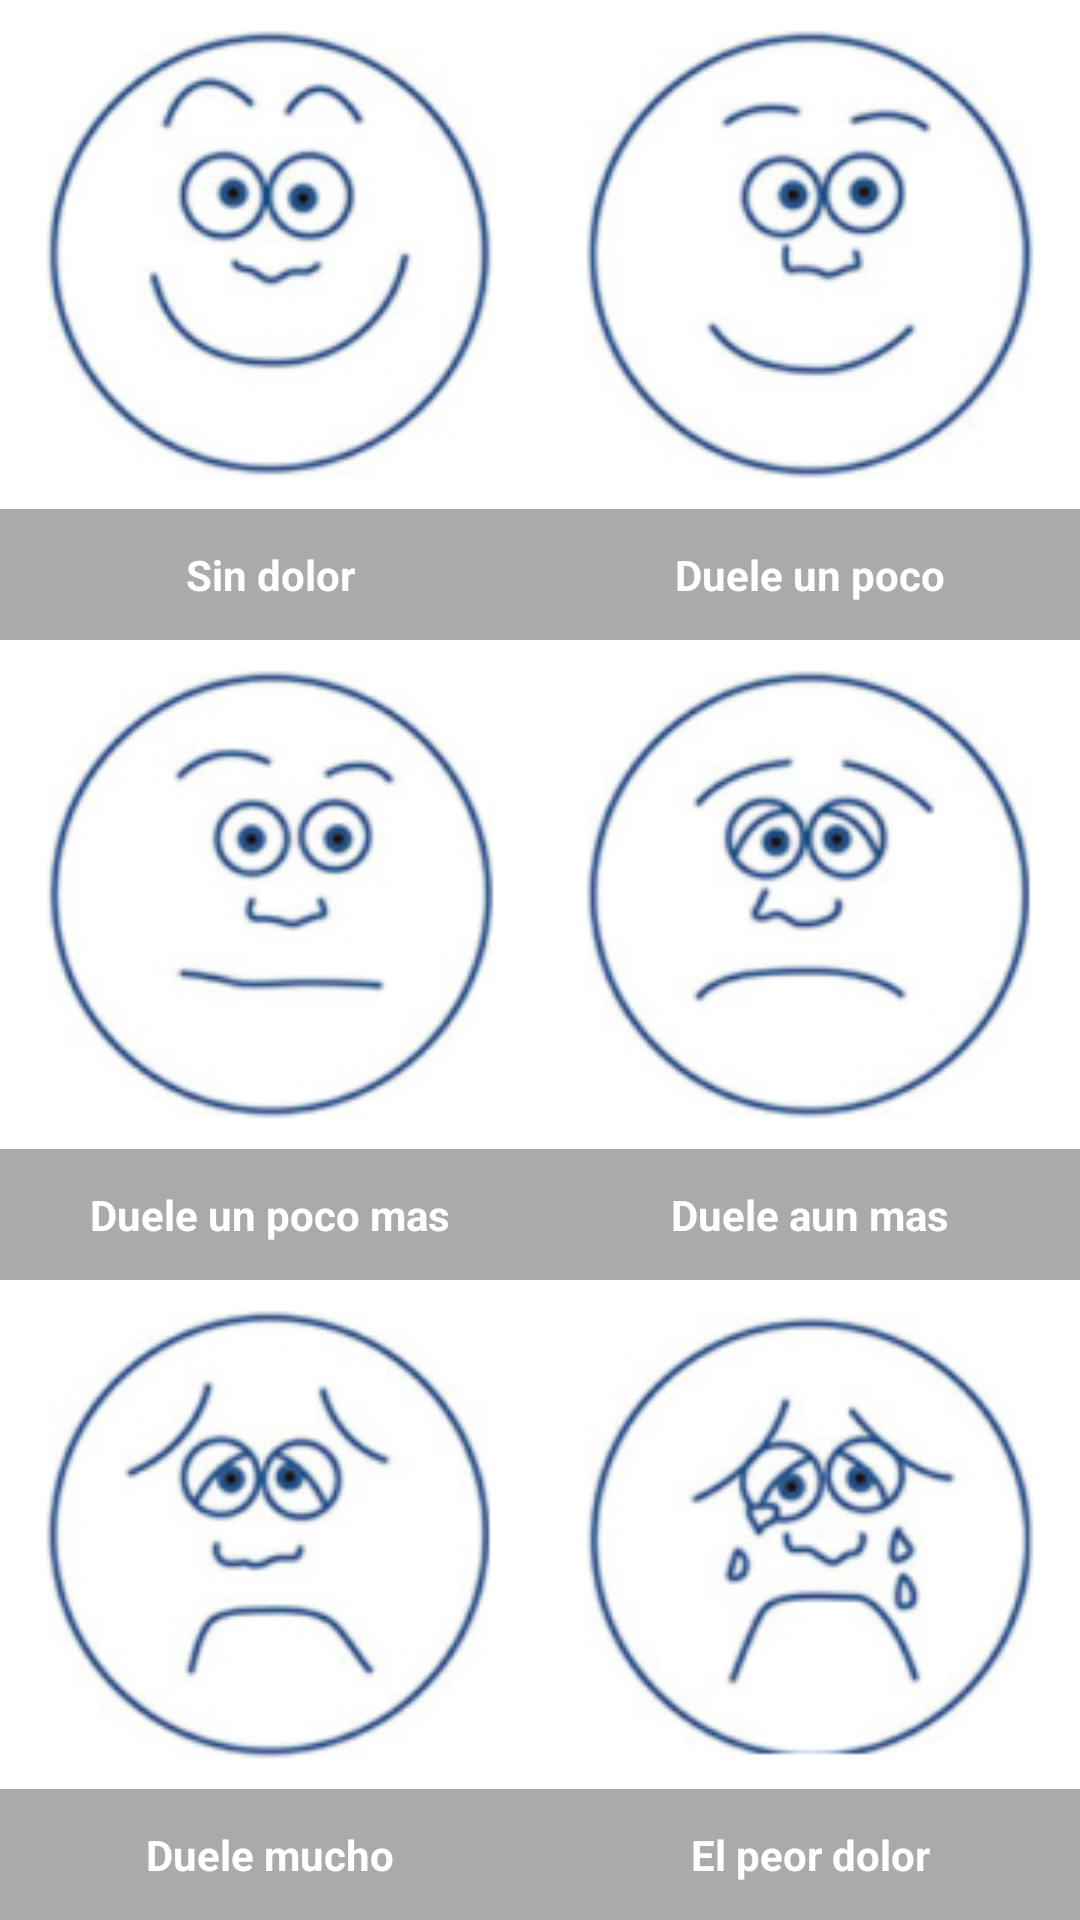

Produce the Android XML layout that renders to this screen, including the resource entries it uses.
<!-- AndroidManifest.xml: application theme AppTheme -->
<!-- res/layout/activity_caritas.xml -->
<?xml version="1.0" encoding="utf-8"?>
<LinearLayout xmlns:android="http://schemas.android.com/apk/res/android"
    xmlns:app="http://schemas.android.com/apk/res-auto"
    xmlns:tools="http://schemas.android.com/tools"
    android:layout_width="match_parent"
    android:layout_height="match_parent"
    android:orientation="vertical"
    tools:context="vcg.com.estadosaludpersona.caritasActivity"
    >
    <LinearLayout
        android:layout_weight="1"
        android:layout_width="match_parent"
        android:layout_height="0dp"
        android:orientation="horizontal"
        android:background="#ffffff"
        >
        <TableLayout
            android:layout_weight="1"
            android:layout_width="0dp"
            android:layout_height="match_parent">
            <TableRow
                android:layout_weight="5"
                android:layout_width="match_parent"
                android:layout_height="0dp"
                >

                <ImageView
                    android:id="@+id/imageViewSinDolor"
                    android:layout_width="match_parent"
                    android:layout_height="match_parent"
                    android:layout_column="1"
                    android:layout_weight="1"
                    app:srcCompat="@mipmap/ic_0nohurt" />
            </TableRow>
            <TableRow
                android:layout_weight="1"
                android:layout_width="match_parent"
                android:layout_height="0dp">

                <TextView
                    android:layout_width="match_parent"
                    android:layout_height="match_parent"
                    android:layout_column="1"
                    android:layout_weight="1"
                    android:background="@android:color/darker_gray"
                    android:gravity="center"
                    android:text="Sin dolor"
                    android:textColor="@android:color/background_light"
                    android:textStyle="bold" />
            </TableRow>
        </TableLayout>
        <TableLayout
            android:layout_weight="1"
            android:layout_width="0dp"
            android:layout_height="match_parent">
            <TableRow
                android:layout_weight="5"
                android:layout_width="match_parent"
                android:layout_height="0dp">

                <ImageView
                    android:id="@+id/imageViewDueloPoco"
                    android:layout_width="0dp"
                    android:layout_height="match_parent"
                    android:layout_column="1"
                    android:layout_weight="1"
                    app:srcCompat="@mipmap/ic_2hurtslittlebit" />
            </TableRow>
            <TableRow
                android:layout_weight="1"
                android:layout_width="match_parent"
                android:layout_height="0dp">

                <TextView
                    android:layout_width="match_parent"
                    android:layout_height="match_parent"
                    android:layout_column="1"
                    android:layout_weight="1"
                    android:gravity="center"
                    android:text="Duele un poco"
                    android:background="@android:color/darker_gray"
                    android:textColor="@android:color/background_light"
                    android:textStyle="bold" />
            </TableRow>
        </TableLayout>
    </LinearLayout>
    <LinearLayout
        android:layout_weight="1"
        android:layout_width="match_parent"
        android:layout_height="0dp"
        android:orientation="horizontal"
        android:background="#ffffff"
        >
        <TableLayout
            android:layout_weight="1"
            android:layout_width="0dp"
            android:layout_height="match_parent">
            <TableRow
                android:layout_weight="5"
                android:layout_width="match_parent"
                android:layout_height="0dp">

                <ImageView
                    android:id="@+id/imageViewDuelePocoMas"
                    android:layout_width="match_parent"
                    android:layout_height="match_parent"
                    android:layout_column="1"
                    android:layout_weight="1"
                    app:srcCompat="@mipmap/ic_4hurtslittlemore" />
            </TableRow>
            <TableRow
                android:layout_weight="1"
                android:layout_width="match_parent"
                android:layout_height="0dp">

                <TextView
                    android:layout_width="match_parent"
                    android:layout_height="match_parent"
                    android:layout_column="1"
                    android:layout_weight="1"
                    android:gravity="center"
                    android:text="Duele un poco mas"
                    android:background="@android:color/darker_gray"
                    android:textColor="@android:color/background_light"
                    android:textStyle="bold" />
            </TableRow>
        </TableLayout>
        <TableLayout
            android:layout_weight="1"
            android:layout_width="0dp"
            android:layout_height="match_parent">
            <TableRow
                android:layout_weight="5"
                android:layout_width="match_parent"
                android:layout_height="0dp">

                <ImageView
                    android:id="@+id/imageViewDueleMas"
                    android:layout_width="match_parent"
                    android:layout_height="match_parent"
                    android:layout_column="1"
                    android:layout_weight="1"
                    app:srcCompat="@mipmap/ic_6hurtsevenmore" />
            </TableRow>
            <TableRow
                android:layout_weight="1"
                android:layout_width="match_parent"
                android:layout_height="0dp">

                <TextView
                    android:layout_width="match_parent"
                    android:layout_height="match_parent"
                    android:layout_column="1"
                    android:layout_weight="1"
                    android:gravity="center"
                    android:text="Duele aun mas"
                    android:background="@android:color/darker_gray"
                    android:textColor="@android:color/background_light"
                    android:textStyle="bold" />
            </TableRow>
        </TableLayout>
    </LinearLayout>
    <LinearLayout
        android:layout_weight="1"
        android:layout_width="match_parent"
        android:layout_height="0dp"
        android:orientation="horizontal"
        android:background="#ffffff"
        >
        <TableLayout
            android:layout_weight="1"
            android:layout_width="0dp"
            android:layout_height="match_parent">
            <TableRow
                android:layout_weight="5"
                android:layout_width="match_parent"
                android:layout_height="0dp">

                <ImageView
                    android:id="@+id/imageViewDueleMucho"
                    android:layout_width="match_parent"
                    android:layout_height="match_parent"
                    android:layout_weight="1"
                    app:srcCompat="@mipmap/ic_8hurtswholelot" />
            </TableRow>
            <TableRow
                android:layout_weight="1"
                android:layout_width="match_parent"
                android:layout_height="0dp">

                <TextView
                    android:layout_width="match_parent"
                    android:layout_height="match_parent"
                    android:layout_weight="1"
                    android:gravity="center"
                    android:text="Duele mucho"
                    android:background="@android:color/darker_gray"
                    android:textColor="@android:color/background_light"
                    android:textStyle="bold" />
            </TableRow>
        </TableLayout>
        <TableLayout
            android:layout_weight="1"
            android:layout_width="0dp"
            android:layout_height="match_parent">
            <TableRow
                android:layout_weight="5"
                android:layout_width="match_parent"
                android:layout_height="0dp">

                <ImageView
                    android:id="@+id/imageViewPeorDolor"
                    android:layout_width="0dp"
                    android:layout_height="match_parent"
                    android:layout_weight="1"
                    app:srcCompat="@mipmap/ic_10hurstworst" />
            </TableRow>
            <TableRow
                android:layout_weight="1"
                android:layout_width="match_parent"
                android:layout_height="0dp">

                <TextView
                    android:layout_width="match_parent"
                    android:layout_height="match_parent"
                    android:layout_weight="1"
                    android:gravity="center"
                    android:text="El peor dolor"
                    android:background="@android:color/darker_gray"
                    android:textColor="@android:color/background_light"
                    android:textStyle="bold" />
            </TableRow>
        </TableLayout>
    </LinearLayout>
</LinearLayout>
<!-- resources referenced by this layout -->
<resources>
  <!-- mipmap ic_0nohurt: png bitmap (mipmap-hdpi, 6196 bytes) -->
  <!-- mipmap ic_10hurstworst: png bitmap (mipmap-hdpi, 6118 bytes) -->
  <!-- mipmap ic_2hurtslittlebit: png bitmap (mipmap-hdpi, 5638 bytes) -->
  <!-- mipmap ic_4hurtslittlemore: png bitmap (mipmap-hdpi, 5477 bytes) -->
  <!-- mipmap ic_6hurtsevenmore: png bitmap (mipmap-hdpi, 5618 bytes) -->
  <!-- mipmap ic_8hurtswholelot: png bitmap (mipmap-hdpi, 5747 bytes) -->
  <style name="AppTheme" parent="Theme.AppCompat.Light.DarkActionBar">
          
          <item name="colorPrimary">@color/colorPrimary</item>
          <item name="colorPrimaryDark">@color/colorPrimaryDark</item>
          <item name="colorAccent">@color/colorAccent</item>
          <item name="colorButtonNormal">@color/colorPrimary</item>
      </style>
  <!-- not gathered from this repository: default colours our renderer supplied (Android Studio template values) -->
  <color name="colorPrimary">#FF6200EE</color>
  <color name="colorPrimaryDark">#FF3700B3</color>
  <color name="colorAccent">#FF03DAC5</color>
</resources>
